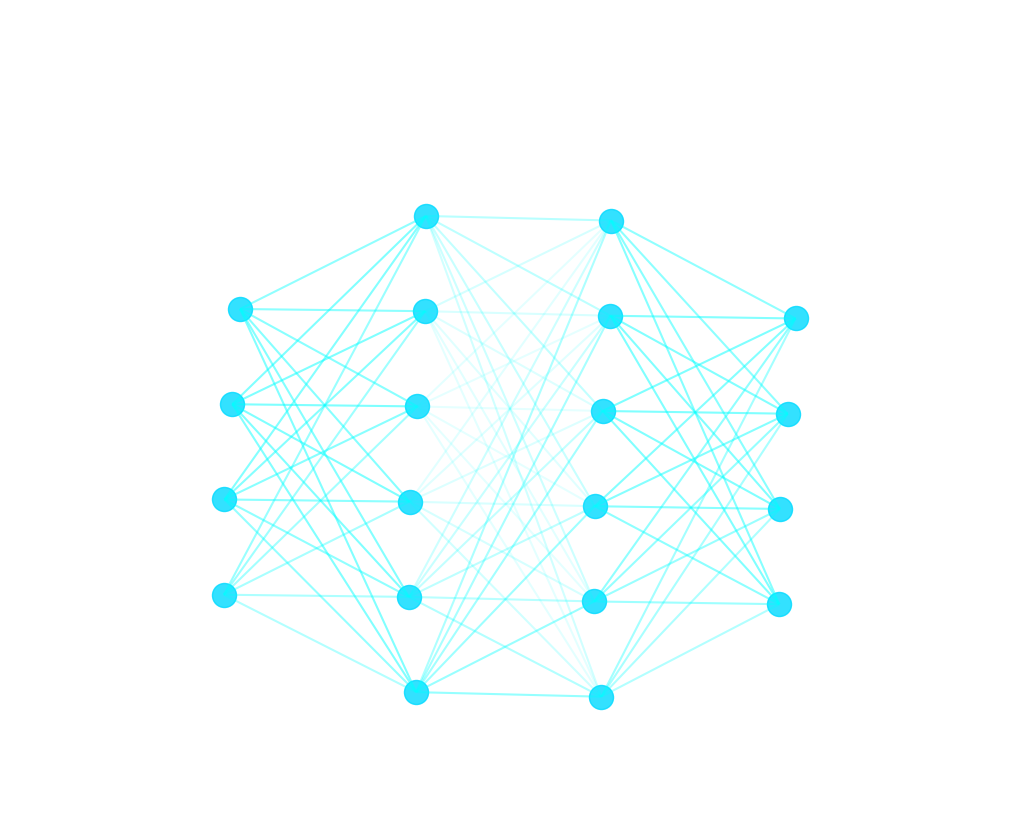

The script that saved this image: (Note: this script raises an exception after producing the figure.)
import numpy as np
import matplotlib.pyplot as plt
from matplotlib.animation import FuncAnimation
import networkx as nx
from matplotlib.collections import LineCollection
import matplotlib.colors as mcolors

# Set style for dark background
plt.style.use('dark_background')

# Create a figure with black background and no frame
# Use exact dimensions with no DPI scaling to avoid border issues
fig = plt.figure(figsize=(10, 8), facecolor='black', frameon=False)
# Create axes that completely fill the figure with no padding
ax = fig.add_axes([0, 0, 1, 1], facecolor='black')
# Ensure no spines are visible
for spine in ax.spines.values():
    spine.set_visible(False)

# Create a neural network structure using networkx
def create_network():
    G = nx.DiGraph()
    
    # Create layers
    layers = [4, 6, 6, 4]  # Define the number of nodes in each layer
    pos = {}
    nodes = []
    
    # Create nodes for each layer
    for i, layer_size in enumerate(layers):
        layer_nodes = []
        for j in range(layer_size):
            node_id = f'L{i}_{j}'
            G.add_node(node_id)
            # Position nodes in layers
            pos[node_id] = (i, j - layer_size/2)
            layer_nodes.append(node_id)
        nodes.append(layer_nodes)
    
    # Create edges between layers
    for i in range(len(layers)-1):
        for node1 in nodes[i]:
            for node2 in nodes[i+1]:
                G.add_edge(node1, node2)
    
    return G, pos

# Create the network
G, pos = create_network()

# Initialize edge colors for animation
edge_colors = np.zeros(len(G.edges()))
edge_collection = None

# Animation function
def update(frame):
    global edge_collection
    
    # Use modulo to ensure the animation loops smoothly
    # Using a large number for the modulo to avoid visible resets
    frame = frame % 1000
    
    # Update node positions for subtle movement
    # Slower movement to make it more subtle
    new_pos = {node: (x + 0.05*np.sin(frame/20 + y), y + 0.05*np.cos(frame/20 + x)) 
               for node, (x, y) in pos.items()}
    
    # Clear previous frame
    ax.clear()
    ax.set_facecolor('black')
    
    # Draw nodes with blue color
    nx.draw_networkx_nodes(G, new_pos, node_color="#00D9FF", 
                          node_size=300, alpha=0.8)
    
    # Create edge collection with color gradient
    edges = list(G.edges())
    edge_pos = np.asarray([(new_pos[e[0]], new_pos[e[1]]) for e in edges])
    
    # Create color gradient for edges with slower cycle
    edge_colors = np.zeros((len(edges), 4))
    for i, (u, v) in enumerate(edges):
        # Create flowing animation effect with longer cycle
        color = (frame + i) % 60 / 60  # Increased from 20 to 60 for slower cycle
        # Ensure alpha stays between 0 and 1
        alpha = 0.1 + 0.4 * (np.sin(color * 2 * np.pi) + 1) / 2
        edge_colors[i] = mcolors.to_rgba('cyan', alpha=alpha)
    
    # Draw edges
    edge_collection = LineCollection(edge_pos, colors=edge_colors)
    ax.add_collection(edge_collection)
    
    # Remove axes
    ax.set_xticks([])
    ax.set_yticks([])
    
    # Set fixed axis limits to prevent auto-scaling
    # Adjust limits to ensure content doesn't touch the edges
    ax.set_xlim(-1.2, 4.2)
    ax.set_ylim(-4.2, 4.2)
    
    return edge_collection,

# Create animation with more frames and slower interval for 120 seconds (2 minutes) total
# 120 seconds * 1000 ms/second / 50 ms per frame = 2400 frames
duration = 10 # in seconds
frame_interval = 50 # in milliseconds
nb_frames = duration * 1000 // frame_interval
anim = FuncAnimation(fig, update, frames=nb_frames, interval=frame_interval, blit=True)

# Save animation as MP4 for iMovie compatibility
# Using ffmpeg writer with high quality settings and transparent background
from matplotlib.animation import FFMpegWriter
writer = FFMpegWriter(fps=20, metadata=dict(artist='Me'), bitrate=5000)

# Ensure no white borders by completely removing all margins and padding
ax.set_axis_off()  # Turn off the axis completely
plt.margins(0, 0)  # Set margins to zero
plt.gca().xaxis.set_major_locator(plt.NullLocator())  # Remove all ticks
plt.gca().yaxis.set_major_locator(plt.NullLocator())

# Save with transparent background and explicit zero padding
anim.save('llm_animation.mp4', writer=writer, 
          savefig_kwargs={
              'transparent': True, 
              'pad_inches': 0,
              'facecolor': 'black'
          })

# Also save as GIF if needed
# anim.save('llm_animation.gif', writer='pillow')

#plt.show()
